Run: headless pygame with SDL's dummy video driver; simulated clock (each Clock.tick advances the game by its frame time, no real sleeping); random seed 0; keys injected as events and as key.get_pressed() state; mouse plan: one left click at the window centre at the start of phase 2, then a move to the lower-right quarter at the start of phase 3.
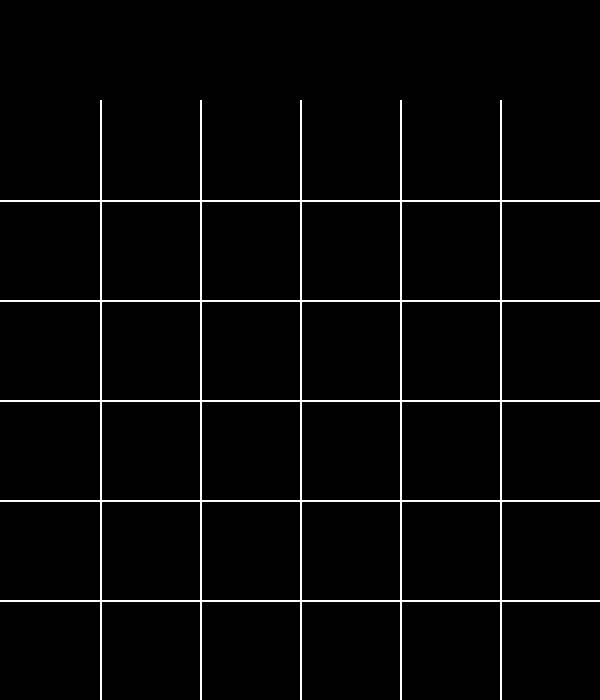
Frame 1 of 4 · flips 1–60 · no input
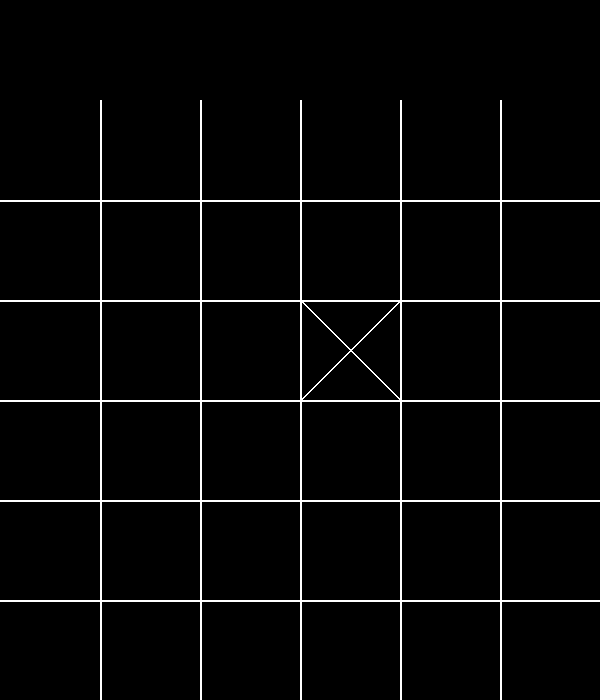
Frame 2 of 4 · flips 61–180 · clicked the window centre · tapped SPACE, RETURN · held RIGHT (→), D
Frame 3 of 4 · flips 181–300 · moved the mouse to the lower-right quarter · held DOWN (↓), S · screen unchanged from frame 2, image omitted
Frame 4 of 4 · flips 301–420 · held LEFT (←), A, UP (↑), W · screen unchanged from frame 3, image omitted

The pygame program that drew these frames:

import pygame
import sys

# Initialize Pygame
pygame.init()

# Set up the display
width, height = 600, 700
screen = pygame.display.set_mode((width, height))
pygame.display.set_caption("Grid Click Example")

# Define grid parameters
rows, cols = 6, 6
cell_width = width // cols
cell_height = (height-100) // rows

board = [['' for _ in range(cols)] for _ in range(rows)]
player_turn = 1

# Function to draw the grid
def draw_grid():
    for row in range(1, rows):
        pygame.draw.line(screen, (255, 255, 255), (0, row * cell_height + 100), (width, row * cell_height + 100), 2)
    for col in range(1, cols):
        pygame.draw.line(screen, (255, 255, 255), (col * cell_width, 100), (col * cell_width, height), 2)

    for row in range(rows):
        for col in range(cols):
            symbol = board[row][col]
            if symbol == 'X':
                pygame.draw.line(screen, (255, 255, 255), (col * cell_width, row * cell_height + 100),
                                 ((col + 1) * cell_width, (row + 1) * cell_height + 100), 2)
                pygame.draw.line(screen, (255, 255, 255), ((col + 1) * cell_width, row * cell_height + 100),
                                 (col * cell_width, (row + 1) * cell_height + 100), 2)
            elif symbol == 'O':
                pygame.draw.circle(screen, (255, 255, 255),
                                   (col * cell_width + cell_width // 2, row * cell_height + cell_height // 2 + 100),
                                   cell_width // 2, 2)

            elif symbol == -1:
                # fill cell with white color
                pygame.draw.rect(screen, (255, 255, 255), (col * cell_width + 1, row * cell_height + 100 + 1,
                                                           cell_width - 1, cell_height - 1))

# Function to convert mouse coordinates to grid coordinates
def screen_to_grid(mouse_x, mouse_y):
    col = mouse_x // cell_width
    row = (mouse_y-100) // cell_height
    return row, col

# Main game loop
while True:
    for event in pygame.event.get():
        if event.type == pygame.QUIT:
            pygame.quit()
            sys.exit()
        elif event.type == pygame.MOUSEBUTTONDOWN:
            mouse_x, mouse_y = pygame.mouse.get_pos()
            row, col = screen_to_grid(mouse_x, mouse_y)
            if 0 <= row < rows and 0 <= col < cols:
                if board[row][col] == '':
                    if player_turn:
                        board[row][col] = 'X'
                    else:
                        board[row][col] = 'O'
                    player_turn = 1 - player_turn

                print(f"Clicked on grid position: ({row}, {col})")

    # Clear the screen
    screen.fill((0, 0, 0))

    # Draw the grid
    draw_grid()

    # Update the display
    pygame.display.flip()
